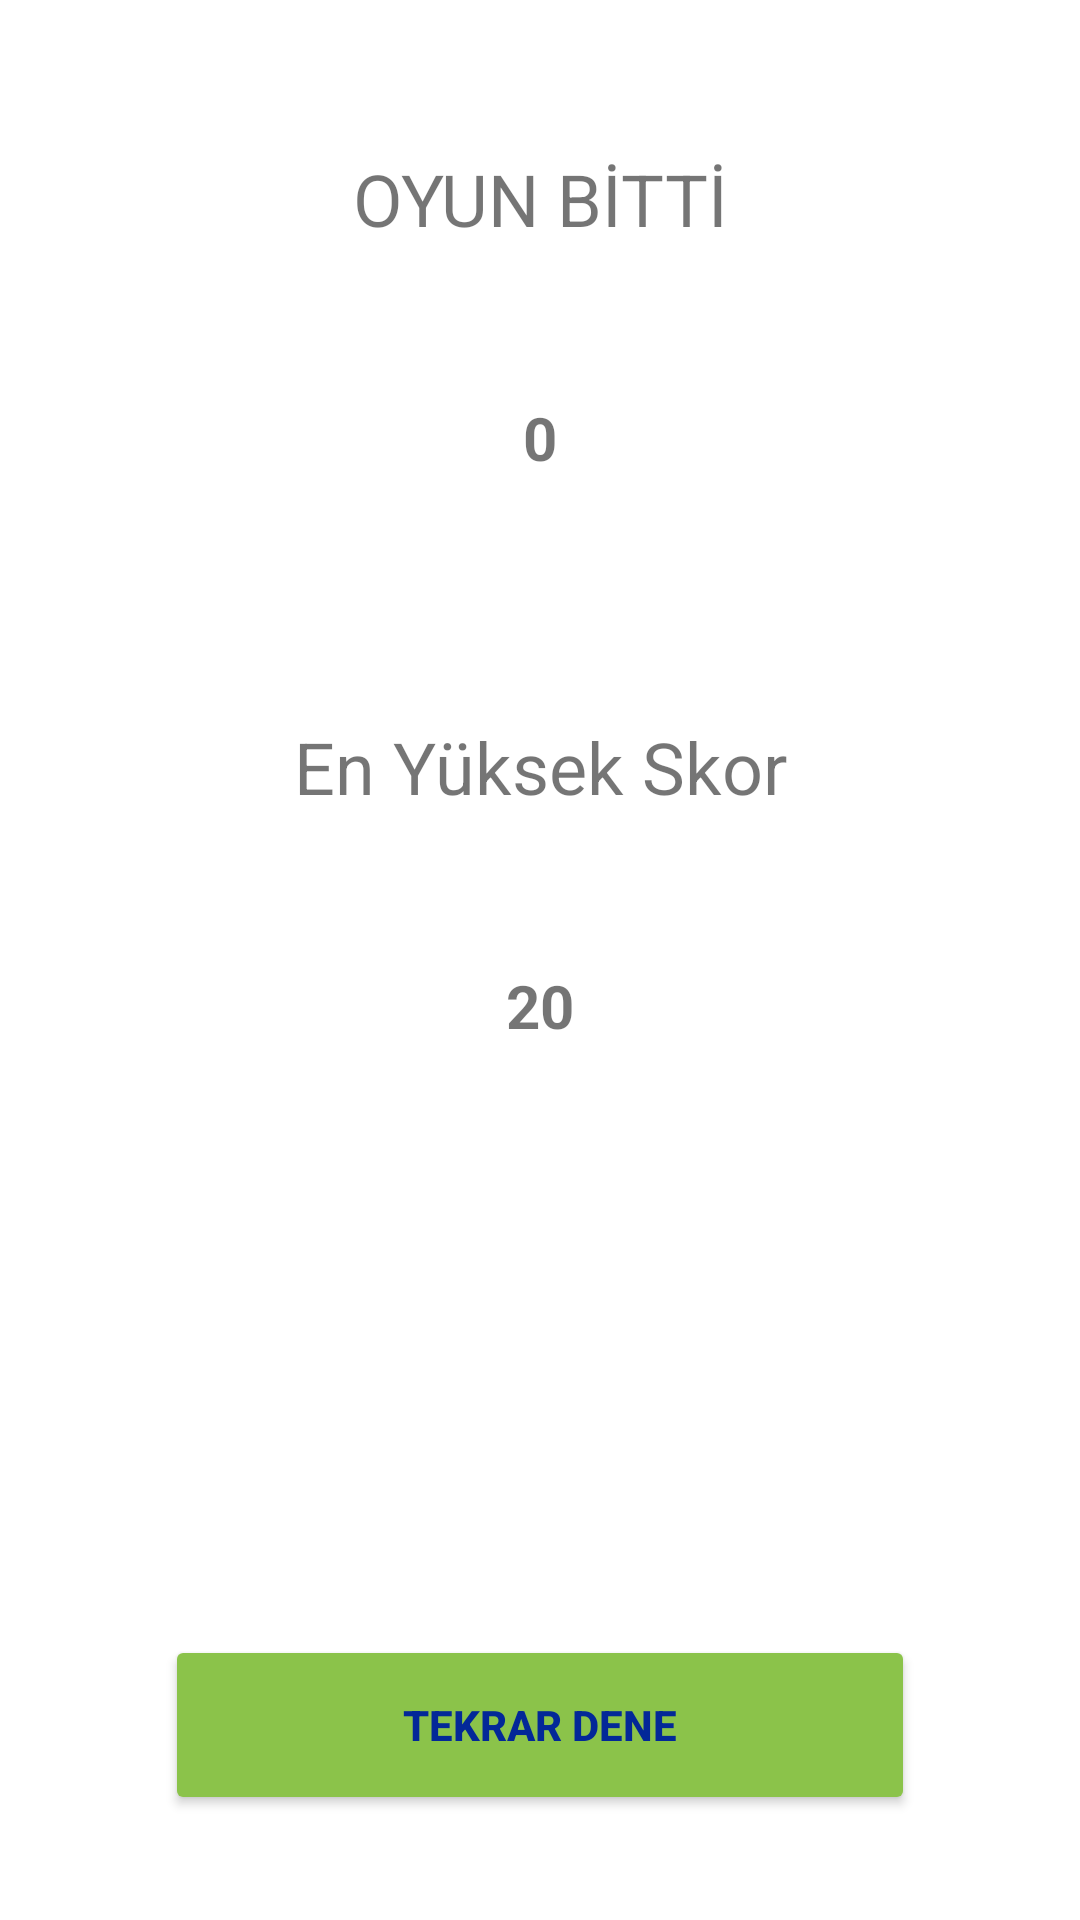

Produce the Android XML layout that renders to this screen, including the resource entries it uses.
<!-- AndroidManifest.xml: application theme Theme.Simple2DGamePractice -->
<!-- res/layout/activity_result.xml -->
<?xml version="1.0" encoding="utf-8"?>
<androidx.constraintlayout.widget.ConstraintLayout xmlns:android="http://schemas.android.com/apk/res/android"
    xmlns:app="http://schemas.android.com/apk/res-auto"
    xmlns:tools="http://schemas.android.com/tools"
    android:layout_width="match_parent"
    android:layout_height="match_parent"
    tools:context=".ResultActivity">

    <Button
        android:id="@+id/buttonTryAgain"
        android:layout_width="250dp"
        android:layout_height="60dp"
        android:layout_marginBottom="35dp"
        android:backgroundTint="#8BC34A"
        android:text="Tekrar Dene"
        android:textColor="#032898"
        android:textStyle="bold"
        app:layout_constraintBottom_toBottomOf="parent"
        app:layout_constraintEnd_toEndOf="parent"
        app:layout_constraintHorizontal_bias="0.5"
        app:layout_constraintStart_toStartOf="parent" />

    <TextView
        android:id="@+id/textViewBestScore"
        android:layout_width="wrap_content"
        android:layout_height="wrap_content"
        android:layout_marginTop="50dp"
        android:text="20"
        android:textSize="20sp"
        android:textStyle="bold"
        app:layout_constraintEnd_toEndOf="parent"
        app:layout_constraintStart_toStartOf="parent"
        app:layout_constraintTop_toBottomOf="@+id/textView8" />

    <TextView
        android:id="@+id/textView6"
        android:layout_width="wrap_content"
        android:layout_height="wrap_content"
        android:layout_marginTop="50dp"
        android:text="OYUN BİTTİ"
        android:textSize="24sp"
        app:layout_constraintEnd_toEndOf="parent"
        app:layout_constraintHorizontal_bias="0.5"
        app:layout_constraintStart_toStartOf="parent"
        app:layout_constraintTop_toTopOf="parent" />

    <TextView
        android:id="@+id/textView8"
        android:layout_width="wrap_content"
        android:layout_height="wrap_content"
        android:layout_marginTop="80dp"
        android:text="En Yüksek Skor"
        android:textSize="24sp"
        app:layout_constraintEnd_toEndOf="parent"
        app:layout_constraintStart_toStartOf="parent"
        app:layout_constraintTop_toBottomOf="@+id/textViewTotalScore" />

    <TextView
        android:id="@+id/textViewTotalScore"
        android:layout_width="wrap_content"
        android:layout_height="wrap_content"
        android:layout_marginTop="50dp"
        android:text="0"
        android:textSize="20sp"
        android:textStyle="bold"
        app:layout_constraintEnd_toEndOf="parent"
        app:layout_constraintHorizontal_bias="0.5"
        app:layout_constraintStart_toStartOf="parent"
        app:layout_constraintTop_toBottomOf="@+id/textView6" />

</androidx.constraintlayout.widget.ConstraintLayout>
<!-- resources referenced by this layout -->
<resources>
  <style name="Theme.Simple2DGamePractice" parent="Theme.MaterialComponents.DayNight.DarkActionBar">
          
          <item name="colorPrimary">@color/purple_500</item>
          <item name="colorPrimaryVariant">@color/purple_700</item>
          <item name="colorOnPrimary">@color/white</item>
          
          <item name="colorSecondary">@color/teal_200</item>
          <item name="colorSecondaryVariant">@color/teal_700</item>
          <item name="colorOnSecondary">@color/black</item>
          
          <item name="android:statusBarColor">?attr/colorPrimaryVariant</item>
          
          <item name="windowNoTitle">true</item>
          <item name="windowActionBar">false</item>
      </style>
  <!-- not gathered from this repository: default colours our renderer supplied (Android Studio template values) -->
  <color name="purple_500">#FF6200EE</color>
  <color name="purple_700">#FF3700B3</color>
  <color name="teal_200">#FF03DAC5</color>
  <color name="teal_700">#FF018786</color>
  <color name="black">#FF000000</color>
  <color name="white">#FFFFFFFF</color>
</resources>
